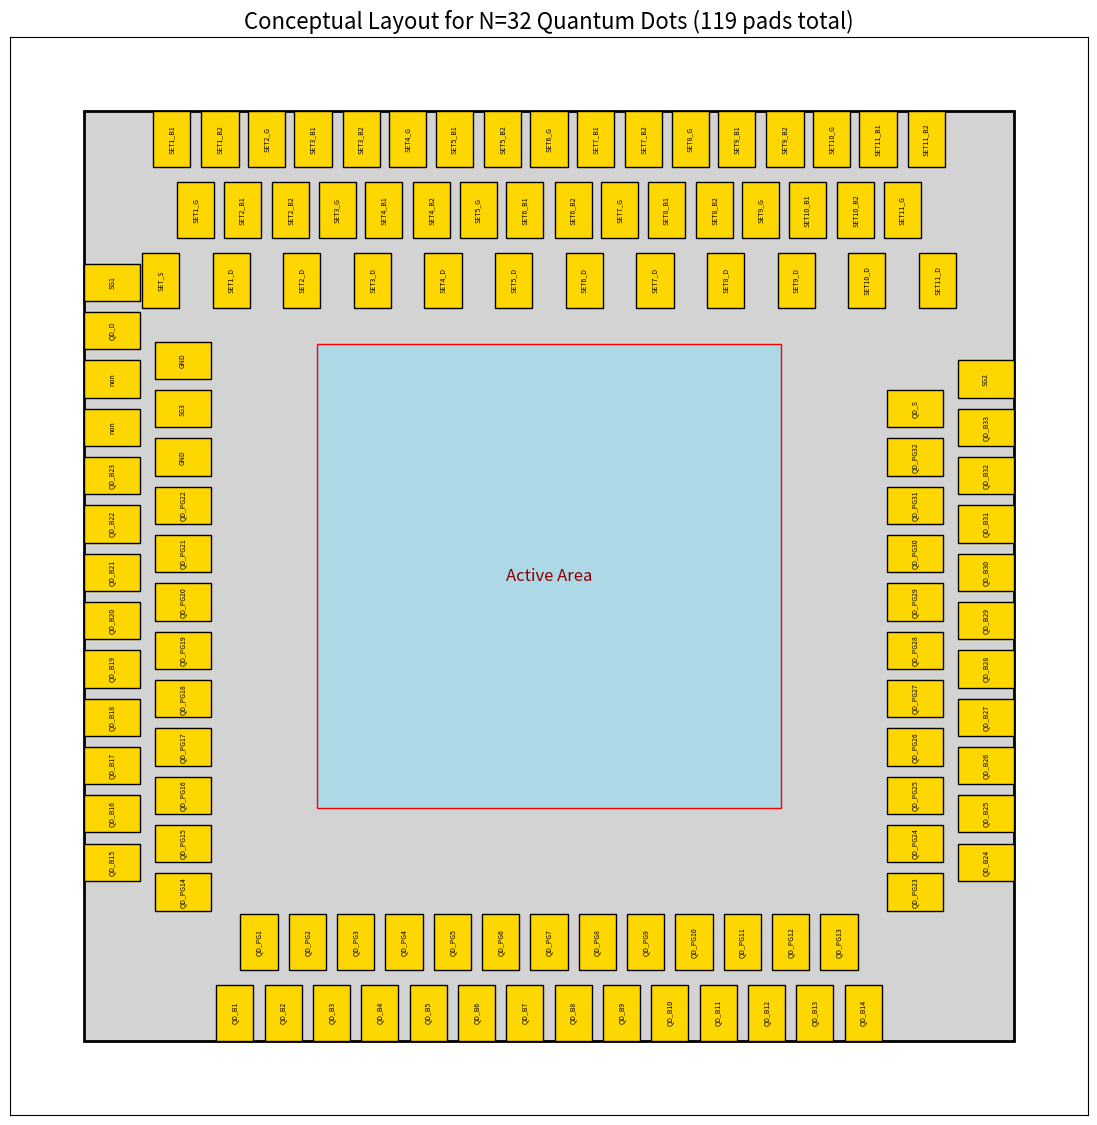

Reproduce this figure in Python.
import matplotlib.pyplot as plt
import matplotlib.patches as patches
import math
import re

def generate_quantum_dot_layout_v22_modified(N, set_group_spacing=50, set_horizontal_margin=300):
    """
    Generates a layout with locally grouped triangular SETs.
    - Places SET_D pads in the space between the top-row SET groups.
    - Places SET_S to the left of the SET1_D pad.
    """
    # 1. Constants
    layout_width = 2500
    layout_height = 2500
    pad_width = 100
    pad_height = 150
    pad_spacing = 30
    row_spacing = 40
    horizontal_margin = 300
    vertical_margin = 350

    def natural_sort_key(s):
        return [int(text) if text.isdigit() else text.lower() for text in re.split('([0-9]+)', s)]

    # 2. Label Generation
    num_sets = math.ceil(N / 3)
    sg_labels = [f"SG{i+1}" for i in range(3)]
    pg_labels = sorted([f"QD_PG{i+1}" for i in range(N)], key=natural_sort_key)
    bg_labels = sorted([f"QD_B{i+1}" for i in range(N + 1)], key=natural_sort_key)
    
    set_d_labels = [f"SET{i+1}_D" for i in range(num_sets)]
    set_s_label = ["SET_S"]

    set_groups = []
    for i in range(1, num_sets + 1):
        set_groups.append({
            'b1': f'SET{i}_B1',
            'b2': f'SET{i}_B2',
            'g': f'SET{i}_G'
        })
        
    pad_placements = []
    pitch = pad_width + pad_spacing
    available_horizontal_width = layout_width - 2 * horizontal_margin

    # 3. Placement Logic
    def place_row_and_get_overflow(labels, y_pos, start_x_abs):
        num_can_fit = math.floor((layout_width - horizontal_margin - start_x_abs + pad_spacing) / pitch) if labels else 0
        pads_on_row = labels[:num_can_fit]
        overflow_pads = labels[num_can_fit:]
        for i, label in enumerate(pads_on_row):
            x = start_x_abs + i * pitch
            pad_placements.append({'label': label, 'position': (x, y_pos), 'dimensions': (pad_width, pad_height), 'rotation': 90})
        return overflow_pads

    # --- Bottom Rows ---
    num_bg_on_bottom = math.floor((available_horizontal_width + pad_spacing) / pitch) if bg_labels else 0
    fit_width_bg = num_bg_on_bottom * pad_width + (num_bg_on_bottom - 1) * pad_spacing if num_bg_on_bottom > 0 else 0
    start_x_bg_abs = horizontal_margin + (available_horizontal_width - fit_width_bg) / 2
    bg_overflow = place_row_and_get_overflow(bg_labels, 0, start_x_bg_abs)

    start_x_pg_abs = start_x_bg_abs + pitch / 2
    pg_overflow = place_row_and_get_overflow(pg_labels, pad_height + row_spacing, start_x_pg_abs)
    
    # --- Top Row Logic ---
    t1_overflow, t2_overflow, t3_overflow = [], [], []
    group_width = 2 * pad_width + pad_spacing
    
    min_spacing_for_drain = pad_width + pad_spacing
    # effective_spacing = max(set_group_spacing, min_spacing_for_drain)
    effective_spacing = set_group_spacing
    
    unit_width = group_width + effective_spacing
    num_groups_can_fit = math.floor((layout_width - 2 * set_horizontal_margin + effective_spacing) / unit_width) if set_groups else 0
    groups_on_top = set_groups[:num_groups_can_fit]
    overflow_groups = set_groups[num_groups_can_fit:]
    
    set_d_on_top = set_d_labels[:num_groups_can_fit]
    set_d_overflow = set_d_labels[num_groups_can_fit:]

    total_fit_width = num_groups_can_fit * group_width + (num_groups_can_fit - 1) * effective_spacing if num_groups_can_fit > 0 else 0
    start_x_groups = horizontal_margin + (available_horizontal_width - total_fit_width) / 2
    
    y1_top, y2_top, y3_top = layout_height - pad_height, layout_height - 2*pad_height - row_spacing, layout_height - 3*pad_height - 2*row_spacing
    
    current_x = start_x_groups
    for i, group in enumerate(groups_on_top):
        g_x = current_x + (group_width - pad_width) / 2
        if (i % 2) == 0: # Up-triangle
            pad_placements.extend([
                {'label': group['b1'], 'position': (current_x, y1_top), 'dimensions': (pad_width, pad_height), 'rotation': 90},
                {'label': group['b2'], 'position': (current_x + pad_width + pad_spacing, y1_top), 'dimensions': (pad_width, pad_height), 'rotation': 90},
                {'label': group['g'], 'position': (g_x, y2_top), 'dimensions': (pad_width, pad_height), 'rotation': 90}
            ])
        else: # Down-triangle
            pad_placements.extend([
                {'label': group['g'], 'position': (g_x, y1_top), 'dimensions': (pad_width, pad_height), 'rotation': 90},
                {'label': group['b1'], 'position': (current_x, y2_top), 'dimensions': (pad_width, pad_height), 'rotation': 90},
                {'label': group['b2'], 'position': (current_x + pad_width + pad_spacing, y2_top), 'dimensions': (pad_width, pad_height), 'rotation': 90}
            ])
        
        # Place SET_D in the gap *after* the current group
        d_pad_x = current_x + group_width + (effective_spacing - pad_width) / 2
        pad_placements.append({'label': set_d_on_top[i], 'position': (d_pad_x, y3_top), 'dimensions': (pad_width, pad_height), 'rotation': 90})
        
        # MODIFICATION: If this is the first group (SET1), place SET_S to its left
        if i == 0 and set_s_label:
            s_pad_x = d_pad_x - unit_width
            pad_placements.append({'label': set_s_label[0], 'position': (s_pad_x, y3_top), 'dimensions': (pad_width, pad_height), 'rotation': 90})

        current_x += unit_width

    # --- Collate Overflows ---
    for group in overflow_groups:
        t1_overflow.extend([group['b1'], group['b2']])
        t2_overflow.append(group['g'])
    t3_overflow.extend(set_d_overflow)

    # If SET1 didn't fit on top, SET_S must also go to overflow
    if num_groups_can_fit < 1 and set_s_label:
        t3_overflow.extend(set_s_label)

    # --- Side Placement (copied from previous version) ---
    w_side, h_side = pad_height, pad_width
    pitch_side = h_side + pad_spacing
    base_height = vertical_margin
    cross_height = pad_width*0.5+pad_spacing
    
    bg_overflow_left, bg_overflow_right = bg_overflow[:len(bg_overflow)//2], bg_overflow[len(bg_overflow)//2:]
    pg_overflow_left, pg_overflow_right = pg_overflow[:len(pg_overflow)//2], pg_overflow[len(pg_overflow)//2:]
    t1_overflow_left, t1_overflow_right = sorted(t1_overflow, key=natural_sort_key)[:len(t1_overflow)//2], sorted(t1_overflow, key=natural_sort_key)[len(t1_overflow)//2:]
    t2_overflow_left, t2_overflow_right = sorted(t2_overflow, key=natural_sort_key)[:len(t2_overflow)//2], sorted(t2_overflow, key=natural_sort_key)[len(t2_overflow)//2:]
    t3_overflow_left, t3_overflow_right = sorted(t3_overflow, key=natural_sort_key)[:len(t3_overflow)//2], sorted(t3_overflow, key=natural_sort_key)[len(t3_overflow)//2:]

    def place_side_overflows_and_get_boundary(overflows, side, is_outer, is_top):
        y_boundary = base_height if not is_top else layout_height - base_height
        x_pos = 0 if is_outer else w_side + row_spacing
        if side == 'right': x_pos = layout_width - w_side if is_outer else layout_width - 2*w_side - row_spacing
        for i, label in enumerate(overflows):
            if is_top:
                y_pos = layout_height - h_side - i * pitch_side - base_height - (0 if is_outer else cross_height)
                y_boundary = y_pos
            else:
                y_pos = base_height + i * pitch_side + (0 if not is_outer else cross_height)
                y_boundary = y_pos + h_side
            pad_placements.append({'label': label, 'position': (x_pos, y_pos), 'dimensions': (w_side, h_side), 'rotation': 90})
        return y_boundary

    y_end_left_bottom_outer = place_side_overflows_and_get_boundary(bg_overflow_left, 'left', True, False)
    y_end_left_bottom_inner = place_side_overflows_and_get_boundary(pg_overflow_left, 'left', False, False)
    y_end_right_bottom_outer = place_side_overflows_and_get_boundary(bg_overflow_right, 'right', True, False)
    y_end_right_bottom_inner = place_side_overflows_and_get_boundary(pg_overflow_right, 'right', False, False)
    place_side_overflows_and_get_boundary(t1_overflow_left, 'left', True, True)
    place_side_overflows_and_get_boundary(t2_overflow_left + t3_overflow_left, 'left', False, True)
    place_side_overflows_and_get_boundary(t1_overflow_right, 'right', True, True)
    place_side_overflows_and_get_boundary(t2_overflow_right + t3_overflow_right, 'right', False, True)

    sg_at_pos1, sg_at_pos2, sg_at_pos3 = sg_labels[2], sg_labels[0], sg_labels[1]
    qdd_label, qds_label = 'QD_D', 'QD_S'
    outer_left_manual_group = ['non', 'non', qdd_label, sg_at_pos2]
    inner_left_manual_group = ['GND', sg_at_pos1, 'GND']
    qds_group = [qds_label]
    sg2_group = [sg_at_pos3]
    x_outer_left, x_inner_left = 0, w_side + row_spacing
    x_outer_right, x_inner_right = layout_width - w_side, layout_width - 2*w_side - row_spacing
    y_start_pos_ol = y_end_left_bottom_outer
    if bg_overflow_left: y_start_pos_ol += pad_spacing
    for i, label in enumerate(outer_left_manual_group):
        pad_placements.append({'label': label, 'position': (x_outer_left, y_start_pos_ol + i * pitch_side), 'dimensions': (w_side, h_side), 'rotation': 90})
    y_start_pos_il = y_end_left_bottom_inner
    if pg_overflow_left: y_start_pos_il += pad_spacing
    for i, label in enumerate(inner_left_manual_group):
        pad_placements.append({'label': label, 'position': (x_inner_left, y_start_pos_il + i * pitch_side), 'dimensions': (w_side, h_side), 'rotation': 90})
    y_start_pos_or = y_end_right_bottom_outer
    if bg_overflow_right: y_start_pos_or += pad_spacing
    for i, label in enumerate(sg2_group):
        pad_placements.append({'label': label, 'position': (x_outer_right, y_start_pos_or + i * pitch_side), 'dimensions': (w_side, h_side), 'rotation': 90})
    y_start_pos_ir = y_end_right_bottom_inner
    if pg_overflow_right: y_start_pos_ir += pad_spacing
    for i, label in enumerate(qds_group):
        pad_placements.append({'label': label, 'position': (x_inner_right, y_start_pos_ir + i * pitch_side), 'dimensions': (w_side, h_side), 'rotation': 90})

    # 5. Visualization
    total_pads = len(pad_placements)
    fig, ax = plt.subplots(figsize=(14, 14))
    ax.set_xlim(-200, layout_width + 200); ax.set_ylim(-200, layout_height + 200)
    ax.set_aspect('equal', adjustable='box')
    ax.set_xticks([]); ax.set_yticks([])
    ax.set_title(f'Conceptual Layout for N={N} Quantum Dots ({total_pads} pads total)', fontsize=16)
    chip = patches.Rectangle((0, 0), layout_width, layout_height, lw=2, ec='black', fc='lightgrey')
    ax.add_patch(chip)
    active_area = patches.Rectangle((layout_width/4, layout_height/4), layout_width/2, layout_height/2, lw=1, ec='red', fc='lightblue')
    ax.add_patch(active_area)
    ax.text(layout_width/2, layout_height/2, 'Active Area', ha='center', va='center', fontsize=12, color='darkred')
    for pad in pad_placements:
        x, y = pad['position']
        w, h = pad['dimensions']
        rect = patches.Rectangle((x, y), w, h, linewidth=1, edgecolor='black', facecolor='gold')
        ax.add_patch(rect)
        ax.text(x + w/2, y + h/2, pad['label'], ha='center', va='center', fontsize=5, rotation=pad['rotation'])
    plt.show()

generate_quantum_dot_layout_v22_modified(N=32, set_group_spacing=-40, set_horizontal_margin=100)